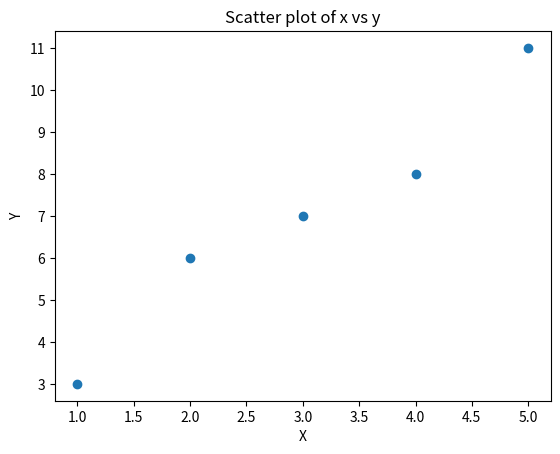

Reproduce this figure in Python.
import numpy as np
import pandas as pd 
import matplotlib.pyplot as plt 

X=[1,2,3,4,5]
Y=[3,6,7,8,11]

data=pd.DataFrame({'X':X,'Y':Y})

mean_x=data['X'].mean()
mean_y=data['Y'].mean()

std_dev_x=data['X'].std()  # bivar
std_dev_y=data['Y'].std()

correlation=data['X'].corr(data['Y'])

plt.scatter(data['X'],data['Y'])
plt.title("Scatter plot of x vs y")
plt.xlabel("X")
plt.ylabel("Y")
plt.show()

print(f"Mean is{mean_x}")
print(f"Mean is{mean_y}")
print(f"Mean is{std_dev_x}")
print(f"Mean is{std_dev_y}")
print(f"Mean is{correlation}")